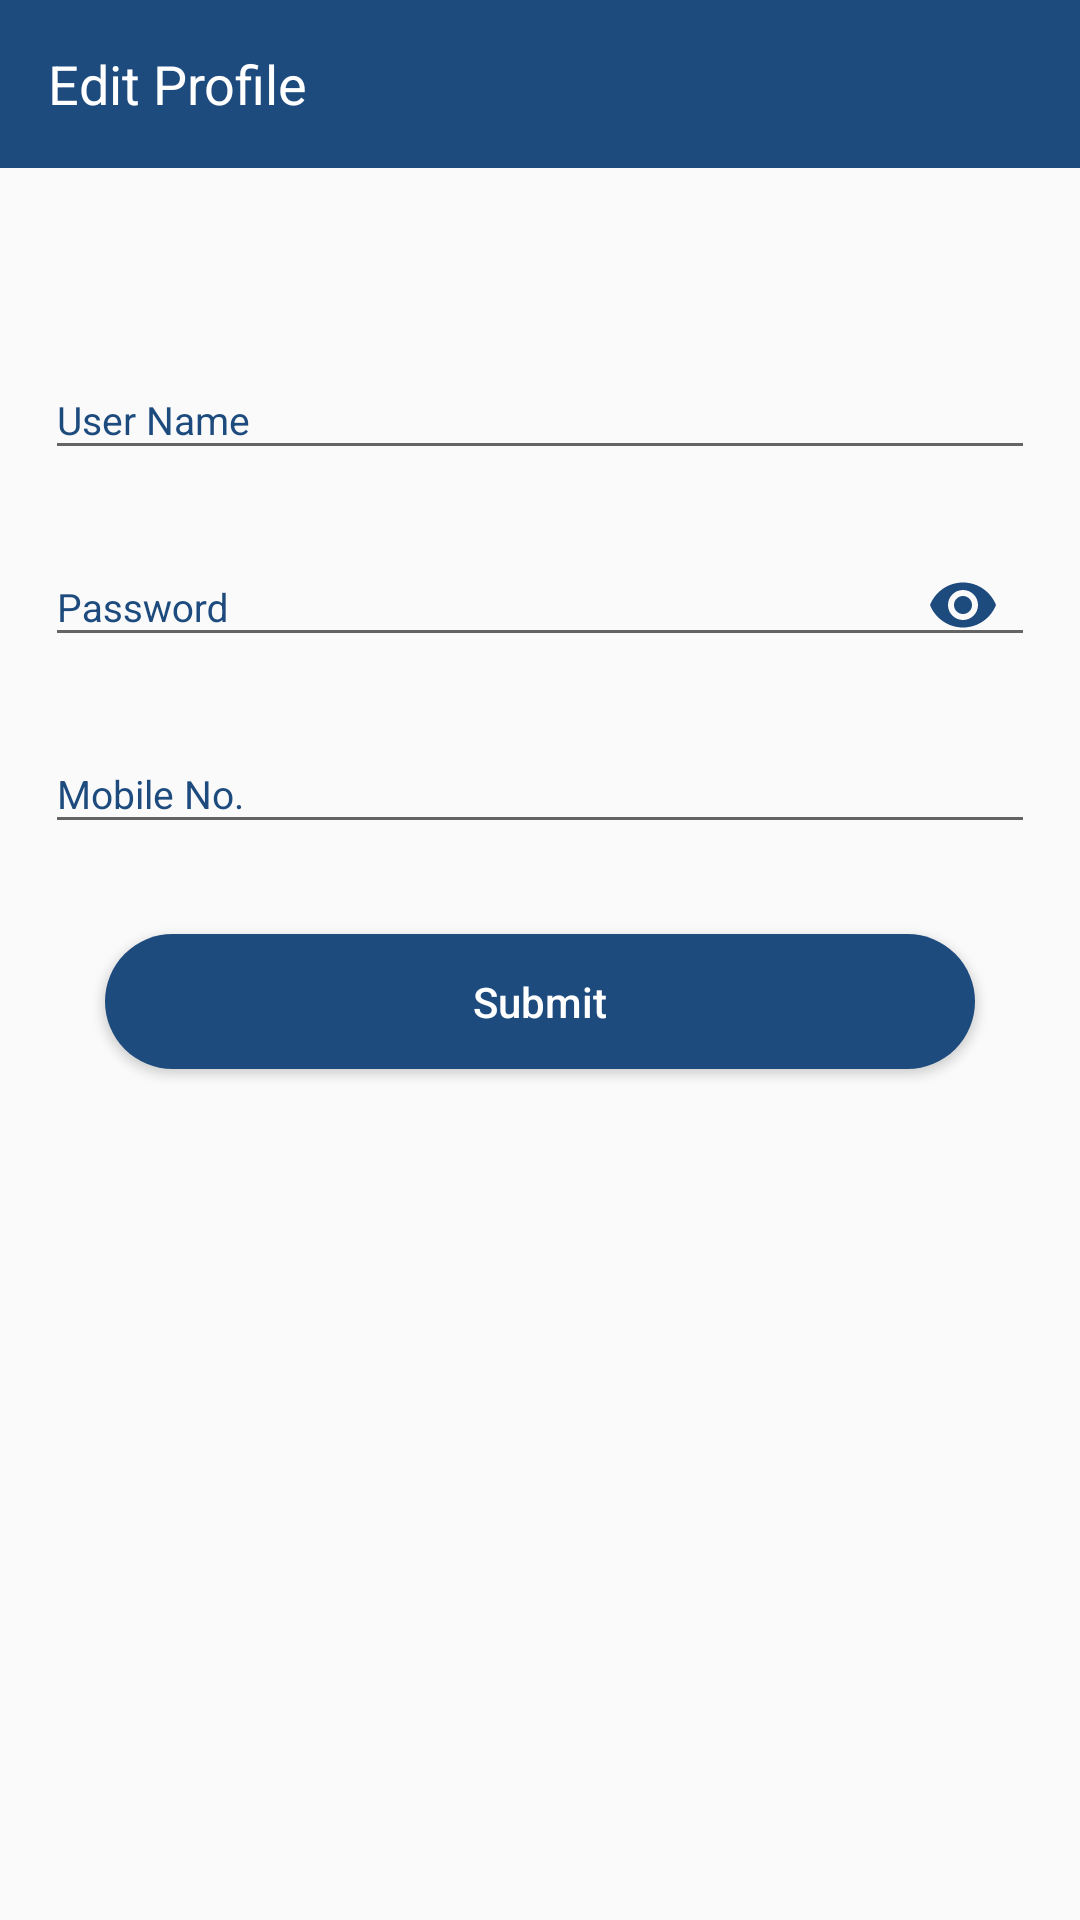

Reconstruct the res/layout file that produces this screen, plus the resources it refers to.
<!-- AndroidManifest.xml: application theme AppTheme -->
<!-- res/layout/activity_edit_profile.xml -->
<?xml version="1.0" encoding="utf-8"?>
<LinearLayout xmlns:android="http://schemas.android.com/apk/res/android"
    xmlns:app="http://schemas.android.com/apk/res-auto"
    xmlns:tools="http://schemas.android.com/tools"
    android:orientation="vertical"
    android:layout_width="match_parent"
    android:layout_height="match_parent"
    tools:context=".EditProfile">

    <android.support.v7.widget.Toolbar
        android:id="@+id/toolbar_edt"
        android:layout_width="match_parent"
        android:layout_height="wrap_content"
        android:background="#1E4B7E">

        <TextView
            android:layout_width="match_parent"
            android:layout_height="wrap_content"
            android:text="Edit Profile"
            android:textColor="#fff"
            android:textSize="18dp" />

    </android.support.v7.widget.Toolbar>

    <LinearLayout
        android:layout_width="match_parent"
        android:layout_height="wrap_content"
        android:layout_marginTop="40dp"
        android:orientation="vertical"
        android:padding="15dp">

        <android.support.design.widget.TextInputLayout
            android:layout_width="match_parent"
            android:layout_height="wrap_content"
            android:layout_marginBottom="10dp"
            android:textColorHint="#1E4B7E">

            <EditText
                android:id="@+id/uName"
                android:layout_width="match_parent"
                android:layout_height="wrap_content"
                android:hint="User Name"
                android:inputType="textPersonName"
                android:singleLine="true"
                android:textColor="#1E4B7E"
                android:textSize="13dp" />
        </android.support.design.widget.TextInputLayout>

        <android.support.design.widget.TextInputLayout
            android:visibility="gone"
            android:layout_width="match_parent"
            android:layout_height="wrap_content"
            android:layout_marginBottom="10dp"
            android:textColorHint="#1E4B7E">

            <EditText
                android:layout_width="match_parent"
                android:layout_height="wrap_content"
                android:hint="User Id"
                android:inputType="textPersonName"
                android:singleLine="true"
                android:textColor="#1E4B7E"
                android:textSize="13dp" />
        </android.support.design.widget.TextInputLayout>

        <android.support.design.widget.TextInputLayout
            android:layout_width="match_parent"
            android:layout_height="wrap_content"
            android:layout_marginBottom="10dp"
            android:textColorHint="#1E4B7E"
            app:passwordToggleEnabled="true"
            app:passwordToggleTint="#1E4B7E">

            <EditText
                android:id="@+id/uPasssword"
                android:layout_width="match_parent"
                android:layout_height="wrap_content"
                android:hint="Password"
                android:inputType="textPassword"
                android:singleLine="true"
                android:textColor="#1E4B7E"
                android:textSize="13dp" />
        </android.support.design.widget.TextInputLayout>

        <android.support.design.widget.TextInputLayout
            android:layout_width="match_parent"
            android:layout_height="wrap_content"
            android:layout_marginBottom="30dp"
            android:textColorHint="#1E4B7E">

            <EditText
                android:id="@+id/uMobile"
                android:layout_width="match_parent"
                android:layout_height="wrap_content"
                android:hint="Mobile No."
                android:inputType="number"
                android:maxLength="10"
                android:singleLine="true"
                android:textColor="#1E4B7E"
                android:textSize="13dp" />
        </android.support.design.widget.TextInputLayout>

        <Button
            android:id="@+id/bt_Upd"
            android:layout_width="match_parent"
            android:layout_height="45dp"
            android:background="@drawable/btshape"
            android:layout_marginLeft="20dp"
            android:layout_marginRight="20dp"
            android:layout_marginBottom="10dp"
            android:text="Submit"
            android:textAllCaps="false"
            android:textColor="#fff" />
    </LinearLayout>


</LinearLayout>
<!-- resources referenced by this layout -->
<resources>
  <!-- drawable btshape (drawable) -->
  <?xml version="1.0" encoding="utf-8"?>
  <shape xmlns:android="http://schemas.android.com/apk/res/android"
      android:shape="rectangle" >
  
      <corners
          android:bottomLeftRadius="30dp"
          android:bottomRightRadius="30dp"
          android:radius="60dp"
          android:topLeftRadius="30dp"
          android:topRightRadius="30dp" />
  
      <solid android:color="#1E4B7E" />
  
      <padding
          android:bottom="0dp"
          android:left="0dp"
          android:right="0dp"
          android:top="0dp" />
  
      <size
          android:height="60dp"
          android:width="270dp" />
  
  </shape>
  <style name="AppTheme" parent="Theme.AppCompat.Light.NoActionBar">
          
          <item name="colorPrimary">@color/colorPrimary</item>
          <item name="colorPrimaryDark">@color/colorPrimaryDark</item>
          <item name="colorAccent">@color/colorAccent</item>
      </style>
  <color name="colorPrimary">#1E4B7E</color>
  <color name="colorPrimaryDark">#000000</color>
  <color name="colorAccent">#1E4B7E</color>
</resources>
